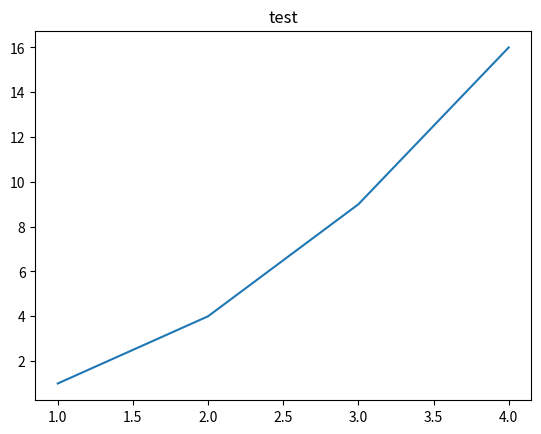

Python code for this plot:
import matplotlib.pyplot as plt

plt.plot([1, 2, 3, 4], [1, 4, 9, 16])
plt.title("test")
plt.show()
